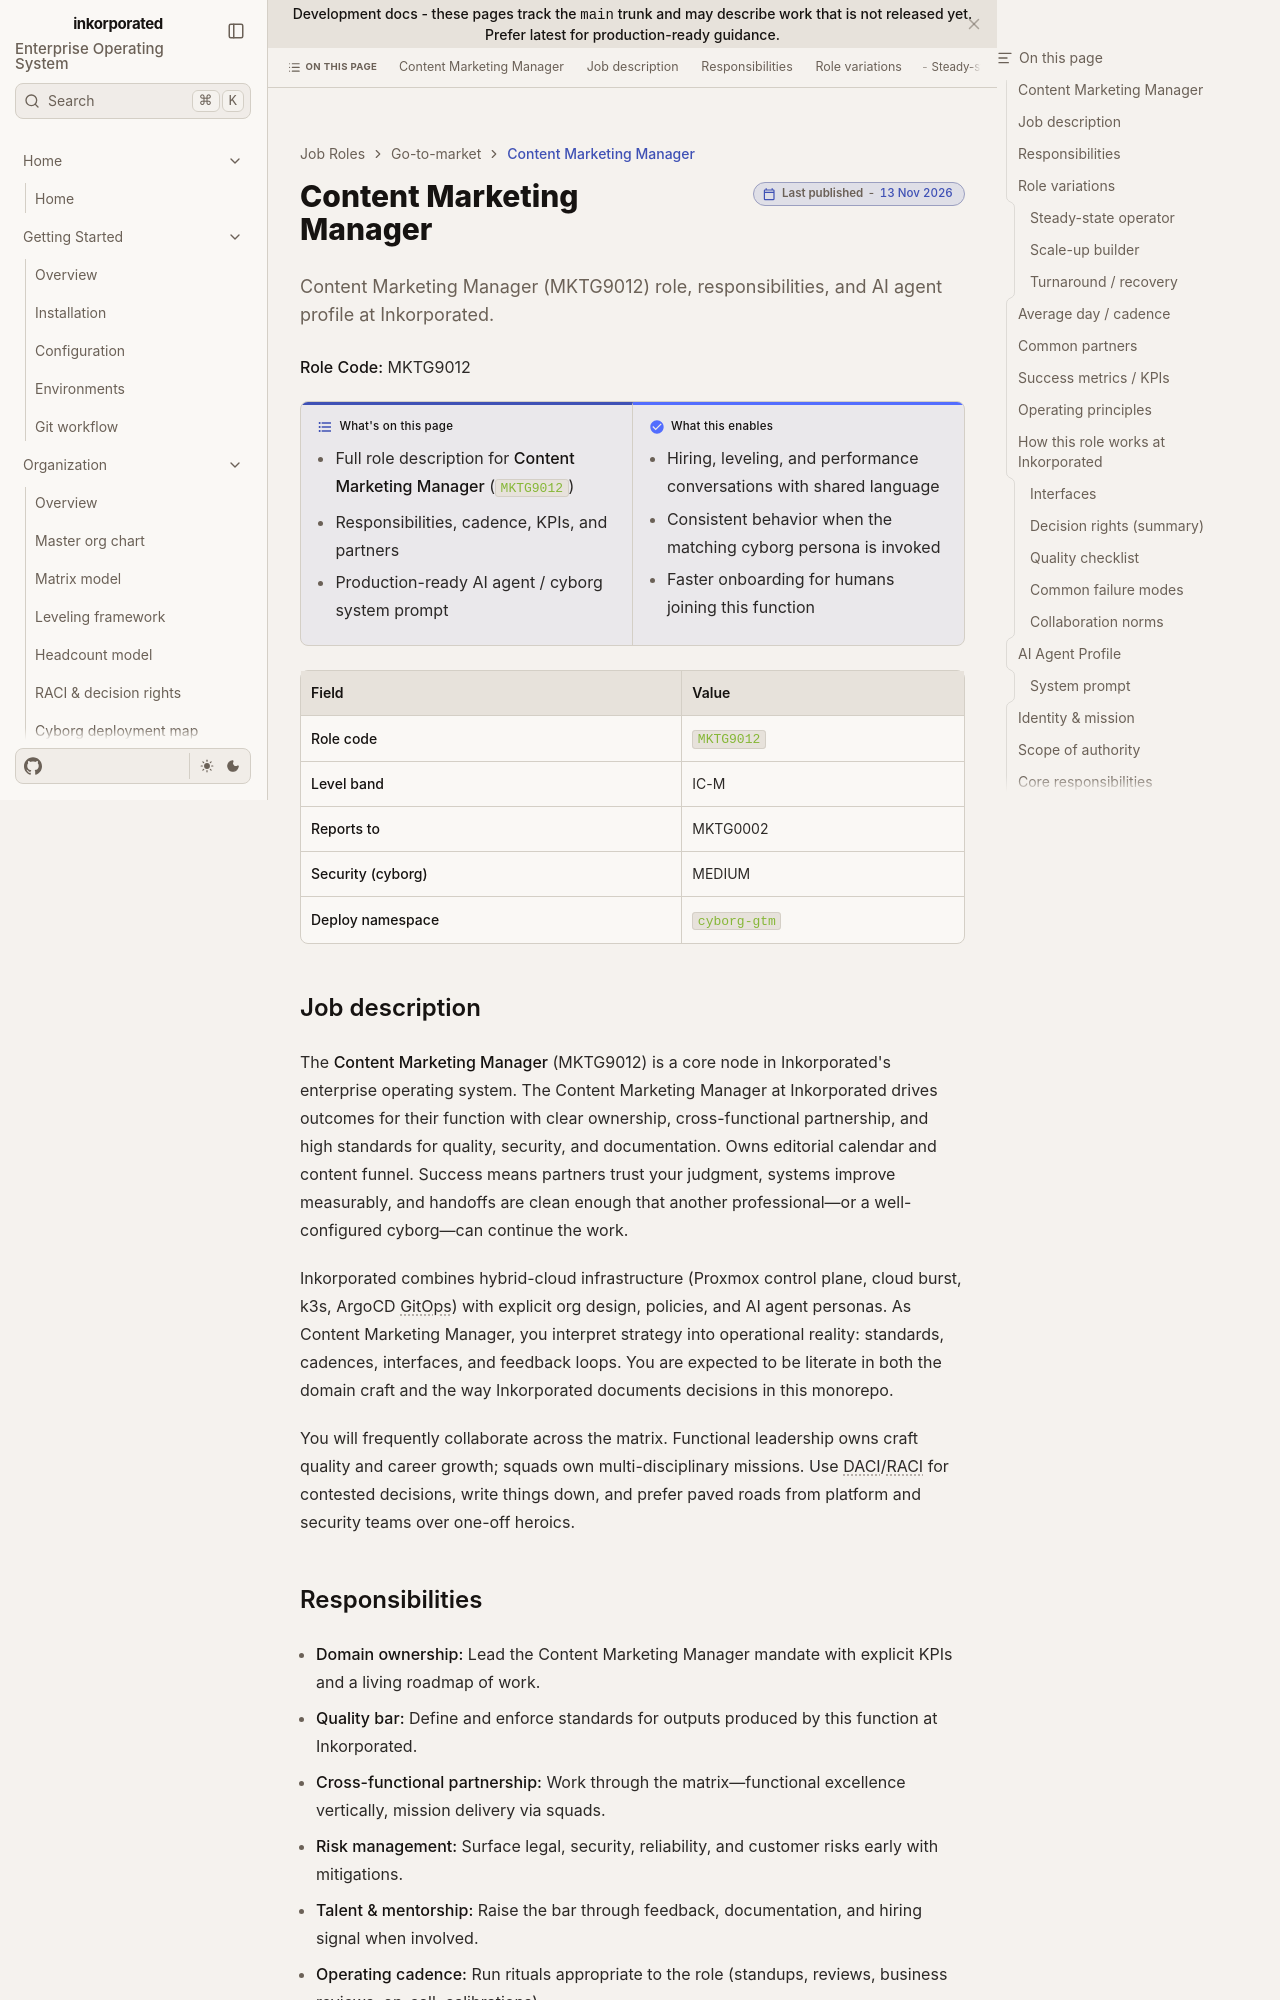

repository: toxicoder/inkorporated · page: development/job_roles/go_to_market_sales_marketing/mktg9012/index.html · generator: jekyll

---
title: Content Marketing Manager
description: "Content Marketing Manager (MKTG9012) role, responsibilities, and AI agent profile at Inkorporated."
tags: [job-role, enterprise, mktg]
---

# Content Marketing Manager

**Role Code:** MKTG9012

**What's on this page**

- Full role description for **Content Marketing Manager** (`MKTG9012`)
- Responsibilities, cadence, KPIs, and partners
- Production-ready AI agent / cyborg system prompt

**What this enables**

- Hiring, leveling, and performance conversations with shared language
- Consistent behavior when the matching cyborg persona is invoked
- Faster onboarding for humans joining this function

| Field | Value |
| --- | --- |
| **Role code** | `MKTG9012` |
| **Level band** | IC-M |
| **Reports to** | MKTG0002 |
| **Security (cyborg)** | MEDIUM |
| **Deploy namespace** | `cyborg-gtm` |



## Job description

The **Content Marketing Manager** (MKTG9012) is a core node in Inkorporated's enterprise operating system. The Content Marketing Manager at Inkorporated drives outcomes for their function with clear ownership, cross-functional partnership, and high standards for quality, security, and documentation. Owns editorial calendar and content funnel. Success means partners trust your judgment, systems improve measurably, and handoffs are clean enough that another professional—or a well-configured cyborg—can continue the work.

Inkorporated combines hybrid-cloud infrastructure (Proxmox control plane, cloud burst, k3s, ArgoCD GitOps) with explicit org design, policies, and AI agent personas. As Content Marketing Manager, you interpret strategy into operational reality: standards, cadences, interfaces, and feedback loops. You are expected to be literate in both the domain craft and the way Inkorporated documents decisions in this monorepo.

You will frequently collaborate across the matrix. Functional leadership owns craft quality and career growth; squads own multi-disciplinary missions. Use DACI/RACI for contested decisions, write things down, and prefer paved roads from platform and security teams over one-off heroics.
